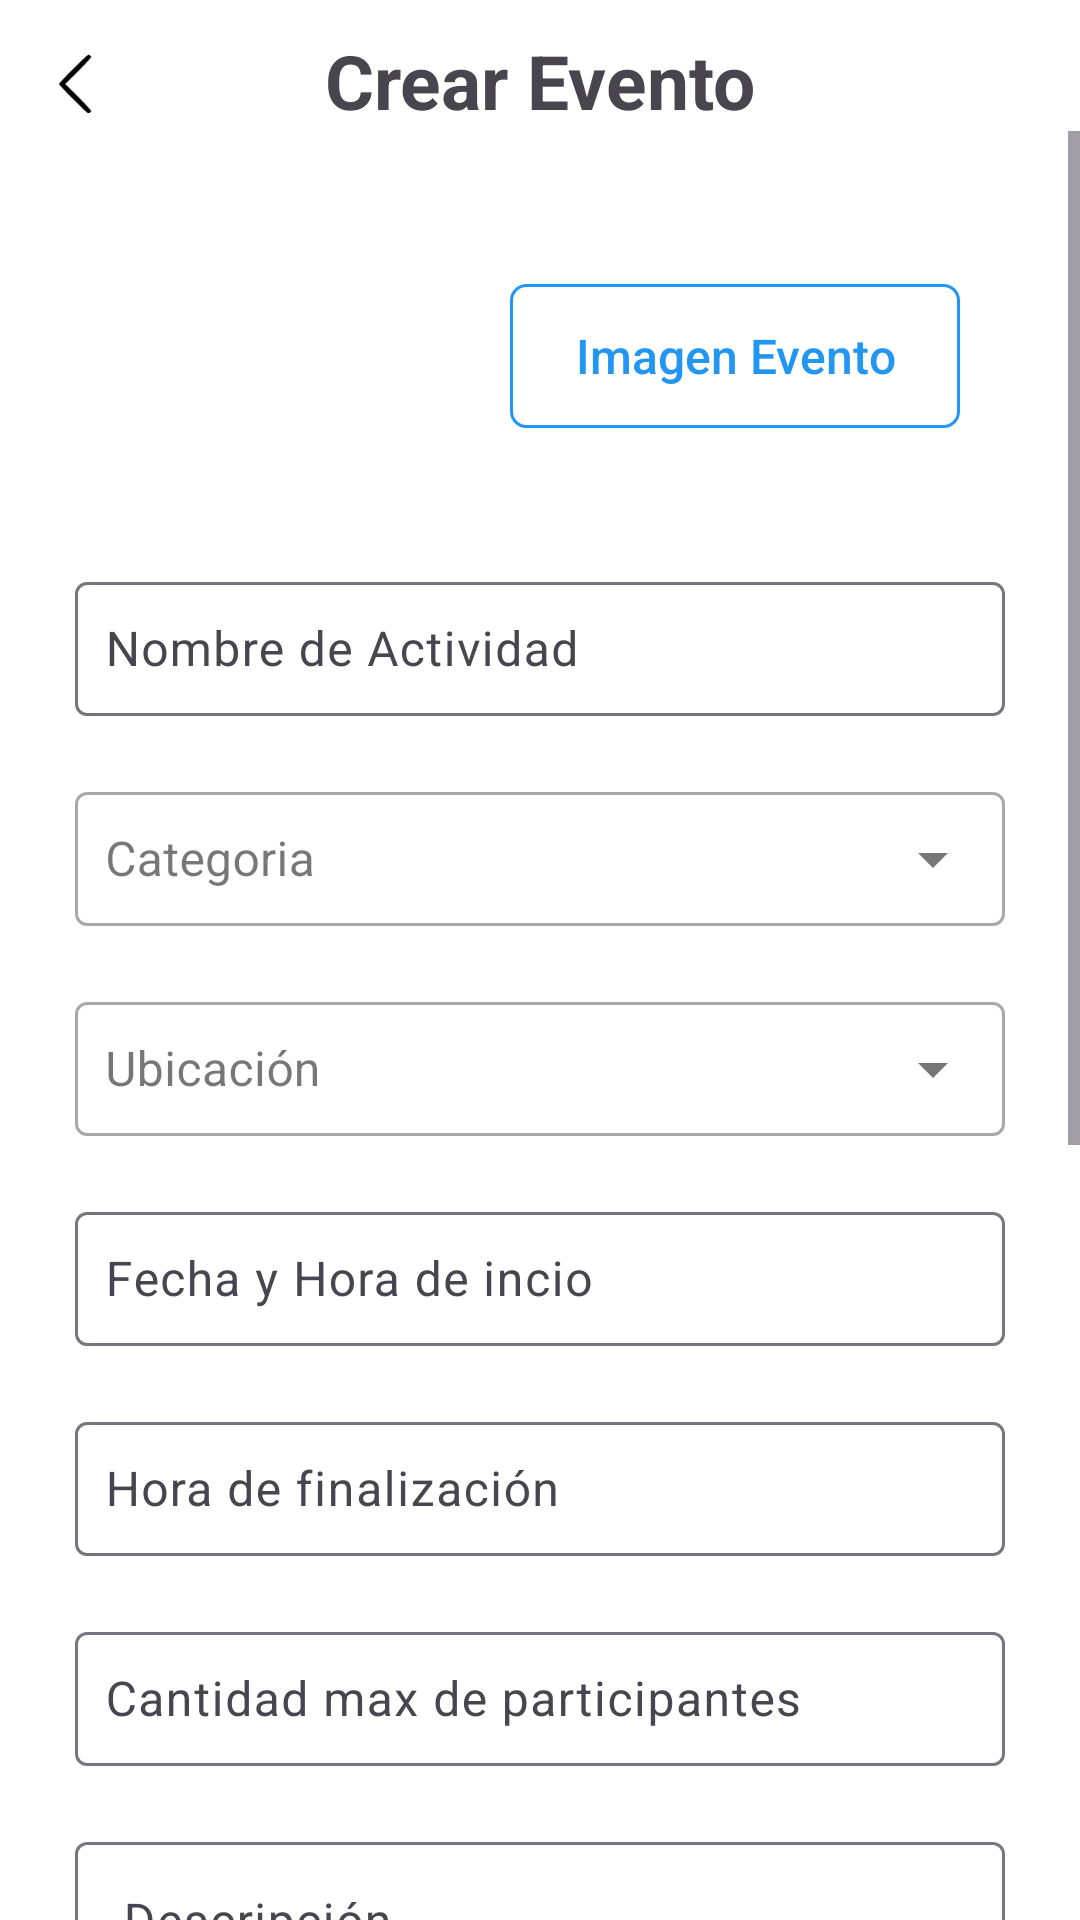

Reconstruct the res/layout file that produces this screen, plus the resources it refers to.
<!-- AndroidManifest.xml: application theme Theme.Eventosapp -->
<!-- res/layout/activity_crear_avento.xml -->
<?xml version="1.0" encoding="utf-8"?>
<androidx.constraintlayout.widget.ConstraintLayout xmlns:android="http://schemas.android.com/apk/res/android"
    android:layout_width="match_parent"
    android:layout_height="match_parent"
    xmlns:app="http://schemas.android.com/apk/res-auto"
    android:fitsSystemWindows="true">
    <LinearLayout
        android:id="@+id/cabecera"
        android:layout_width="match_parent"
        android:layout_height="wrap_content"
        android:layout_margin="10dp"
        android:gravity="center_horizontal"
        android:orientation="vertical"
        app:layout_constraintTop_toTopOf="parent">

        <TextView
            android:layout_width="wrap_content"
            android:layout_height="wrap_content"
            android:text="Crear Evento"
            android:textSize="25sp"
            android:textStyle="bold" />


    </LinearLayout>
    <ImageView
        android:id="@+id/btnButtonAtras"
        android:layout_width="wrap_content"
        android:layout_height="20dp"
        android:src="@drawable/icon_atras"
        app:layout_constraintTop_toTopOf="parent"
        app:layout_constraintLeft_toLeftOf="parent"
        android:layout_marginTop="18dp"
        app:tint="@color/black"
        />
    <ScrollView
        android:layout_width="match_parent"
        android:layout_height="0dp"
        app:layout_constraintBottom_toBottomOf="parent"
        app:layout_constraintTop_toBottomOf="@+id/cabecera">
        <LinearLayout
            android:layout_width="match_parent"
            android:layout_height="wrap_content"
            android:orientation="vertical"
            android:layout_marginLeft="25dp"
            android:layout_marginRight="25dp"
            android:layout_marginTop="25dp">

            <LinearLayout
                android:layout_width="match_parent"
                android:layout_height="100dp"
                android:layout_marginBottom="20dp"
                android:gravity="center">

                <ImageView
                    android:id="@+id/imgEvento"
                    android:layout_width="120dp"
                    android:layout_height="match_parent"
                    android:src="@drawable/img_carga"
                    android:scaleType="centerCrop"
                    android:layout_marginEnd="10dp"
                    />

                <androidx.appcompat.widget.AppCompatButton
                    android:id="@+id/btnImgEvento"
                    android:layout_width="150dp"
                    android:layout_height="wrap_content"
                    android:text="Imagen Evento"
                    android:textColor="@color/azulClaro"
                    android:textSize="16sp"
                    android:background="@drawable/btn_normal"
                    android:textAllCaps="false"
                    />
            </LinearLayout>

            <com.google.android.material.textfield.TextInputLayout
                android:layout_width="match_parent"
                android:layout_height="50dp"
                android:layout_marginBottom="20dp"
                >

                <com.google.android.material.textfield.TextInputEditText
                    android:id="@+id/edtNomEvento"
                    android:layout_width="match_parent"
                    android:layout_height="match_parent"
                    android:hint="Nombre de Actividad"
                    android:padding="10dp" />
            </com.google.android.material.textfield.TextInputLayout>

            <com.google.android.material.textfield.TextInputLayout
                android:layout_width="match_parent"
                android:layout_height="50dp"
                android:layout_marginBottom="20dp"
                style="@style/Widget.MaterialComponents.TextInputLayout.OutlinedBox.ExposedDropdownMenu"
                >

                <AutoCompleteTextView
                    android:id="@+id/edtCategoria"
                    android:layout_width="match_parent"
                    android:layout_height="match_parent"
                    android:dropDownHeight="200dp"
                    android:hint="Categoria"
                    android:inputType="none"
                    android:padding="10dp" />
            </com.google.android.material.textfield.TextInputLayout>

            <com.google.android.material.textfield.TextInputLayout
                android:layout_width="match_parent"
                android:layout_height="50dp"
                android:layout_marginBottom="20dp"
                style="@style/Widget.MaterialComponents.TextInputLayout.OutlinedBox.ExposedDropdownMenu"
                >

                <AutoCompleteTextView
                    android:id="@+id/edtSede"
                    android:layout_width="match_parent"
                    android:layout_height="match_parent"
                    android:dropDownHeight="200dp"
                    android:hint="Ubicación"
                    android:inputType="none"
                    android:padding="10dp" />
            </com.google.android.material.textfield.TextInputLayout>


            <com.google.android.material.textfield.TextInputLayout
                android:layout_width="match_parent"
                android:layout_height="50dp"
                android:layout_marginBottom="20dp"
                >

                <com.google.android.material.textfield.TextInputEditText
                    android:id="@+id/edtFechaHoraInicio"
                    android:layout_width="match_parent"
                    android:layout_height="match_parent"
                    android:hint="Fecha y Hora de incio"
                    android:padding="10dp"
                    android:focusable="true"
                    />
            </com.google.android.material.textfield.TextInputLayout>

            <com.google.android.material.textfield.TextInputLayout
                android:layout_width="match_parent"
                android:layout_height="50dp"
                android:layout_marginBottom="20dp"
                >

                <com.google.android.material.textfield.TextInputEditText
                    android:id="@+id/edtHoraFin"
                    android:layout_width="match_parent"
                    android:layout_height="match_parent"
                    android:hint="Hora de finalización"
                    android:padding="10dp"
                    android:focusable="true"
                    />
            </com.google.android.material.textfield.TextInputLayout>

            <com.google.android.material.textfield.TextInputLayout
                android:layout_width="match_parent"
                android:layout_height="50dp"
                android:layout_marginBottom="20dp"
                >

                <com.google.android.material.textfield.TextInputEditText
                    android:id="@+id/edtParticipantes"
                    android:layout_width="match_parent"
                    android:layout_height="match_parent"
                    android:hint="Cantidad max de participantes"
                    android:padding="10dp"
                    android:inputType="number"
                    />
            </com.google.android.material.textfield.TextInputLayout>

            <com.google.android.material.textfield.TextInputLayout
                android:layout_width="match_parent"
                android:layout_height="wrap_content"
                android:layout_marginBottom="20dp"
                >

                <com.google.android.material.textfield.TextInputEditText
                    android:id="@+id/edtDescripcion"
                    android:layout_width="match_parent"
                    android:layout_height="wrap_content"
                    android:hint="Descripción"
                    android:inputType="textMultiLine"
                    android:gravity="top|start"
                    android:maxHeight="200dp"
                    />
            </com.google.android.material.textfield.TextInputLayout>
            <LinearLayout
                android:layout_width="match_parent"
                android:layout_height="100dp"
                android:layout_marginBottom="20dp"
                android:gravity="center">

                <ImageView
                    android:id="@+id/imgProfesor"
                    android:layout_width="120dp"
                    android:layout_height="match_parent"
                    android:src="@drawable/img_carga"
                    android:scaleType="centerCrop"
                    android:layout_marginEnd="10dp"
                    />

                <androidx.appcompat.widget.AppCompatButton
                    android:id="@+id/btnImgProfesor"
                    android:layout_width="150dp"
                    android:layout_height="wrap_content"
                    android:text="Imagen Profesor"
                    android:textColor="@color/azulClaro"
                    android:textSize="16sp"
                    android:background="@drawable/btn_normal"
                    android:textAllCaps="false"
                    />
            </LinearLayout>

            <com.google.android.material.textfield.TextInputLayout
                android:layout_width="match_parent"
                android:layout_height="50dp"
                android:layout_marginBottom="20dp"
                >

                <com.google.android.material.textfield.TextInputEditText
                    android:id="@+id/edtNomProfe"
                    android:layout_width="match_parent"
                    android:layout_height="match_parent"
                    android:padding="10dp"
                    android:hint="Nombre del Profesor"
                    />
            </com.google.android.material.textfield.TextInputLayout>

            <com.google.android.material.textfield.TextInputLayout
                android:layout_width="match_parent"
                android:layout_height="50dp"
                android:layout_marginBottom="20dp"
                >

                <com.google.android.material.textfield.TextInputEditText
                    android:id="@+id/edtInfoProfe"
                    android:layout_width="match_parent"
                    android:layout_height="match_parent"
                    android:padding="10dp"
                    android:hint="Info del profesor"
                    />
            </com.google.android.material.textfield.TextInputLayout>

            <com.google.android.material.switchmaterial.SwitchMaterial
                android:id="@+id/myToggle"
                android:layout_width="wrap_content"
                android:layout_height="wrap_content"
                android:text="Habilitar Evento  "
                android:textSize="15sp"/>

            <Button
                android:id="@+id/btnCrearEvento"
                android:layout_width="match_parent"
                android:layout_height="wrap_content"
                android:text="Crear"
                android:textSize="17sp"
                android:layout_marginBottom="50dp"
                android:backgroundTint="@color/azulClaro"
                android:textColor="@color/white"/>

        </LinearLayout>
    </ScrollView>
</androidx.constraintlayout.widget.ConstraintLayout>
<!-- resources referenced by this layout -->
<resources>
  <color name="azulClaro">#2196F3</color>
  <color name="black">#FF000000</color>
  <color name="white">#FFFFFFFF</color>
  <!-- drawable btn_normal (drawable) -->
  <?xml version="1.0" encoding="utf-8"?>
  <shape xmlns:android="http://schemas.android.com/apk/res/android">
      <corners android:radius="5dp" />
      <solid android:color="@android:color/transparent"/>
      <stroke
          android:width="1dp"
          android:color="@color/azulClaro" />
  </shape>
  <!-- drawable icon_atras (drawable) -->
  <vector xmlns:android="http://schemas.android.com/apk/res/android"
      android:width="50dp"
      android:height="90dp"
      android:viewportWidth="50"
      android:viewportHeight="90">
    <path
        android:pathData="M22.3,22.3c-11.7,11.7 -21.3,21.9 -21.3,22.7 0,1.7 40.7,42.8 43.3,43.6 2.1,0.7 4.7,-1.2 4.7,-3.4 0,-0.9 -8.6,-10.3 -19.2,-20.9l-19.2,-19.3 19.2,-19.3c10.6,-10.6 19.2,-20 19.2,-20.8 0,-1.9 -2,-3.9 -3.9,-3.9 -0.9,-0 -11.1,9.6 -22.8,21.3z"
        android:fillColor="#000000"
        android:strokeColor="#00000000"/>
  </vector>
  <style name="Theme.Eventosapp" parent="Base.Theme.Eventosapp" />
  <style name="Base.Theme.Eventosapp" parent="Theme.Material3.DayNight.NoActionBar">
          <item name="colorPrimary">@color/azul</item>
          <item name="android:navigationBarColor">@android:color/white</item>
          <item name="android:windowBackground">@android:color/white</item>
          <item name="android:statusBarColor">@android:color/white</item>
          <item name="android:windowLightStatusBar">true</item>
      </style>
  <color name="azul">#003f63</color>
</resources>
